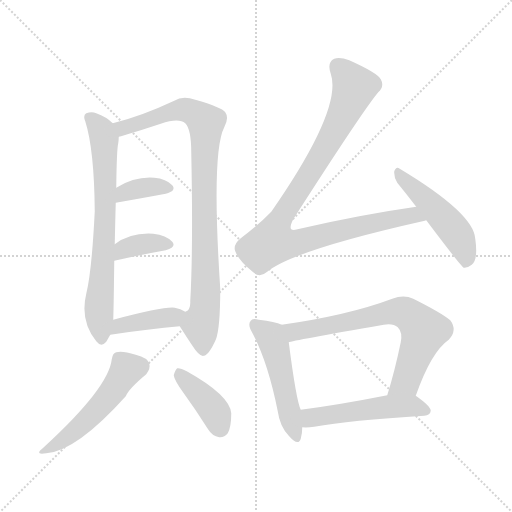
t = 0.00 s
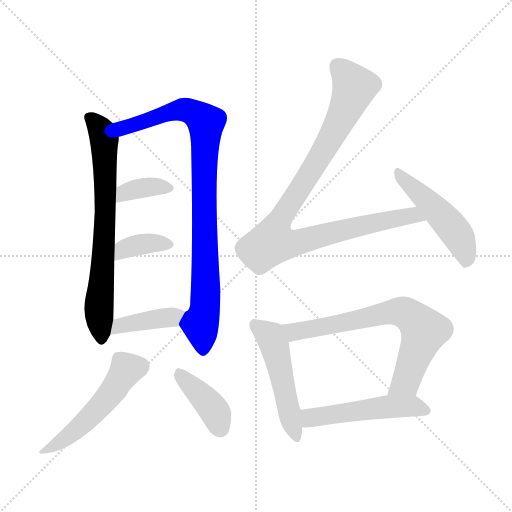
t = 1.78 s
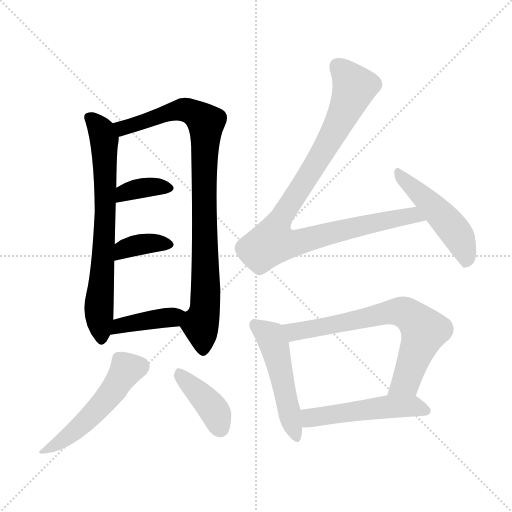
t = 3.56 s
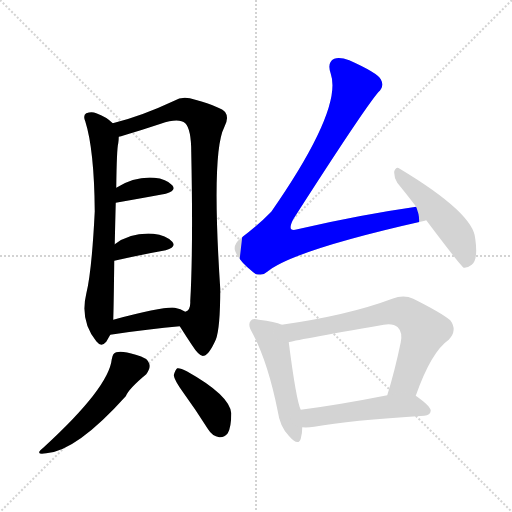
t = 5.34 s
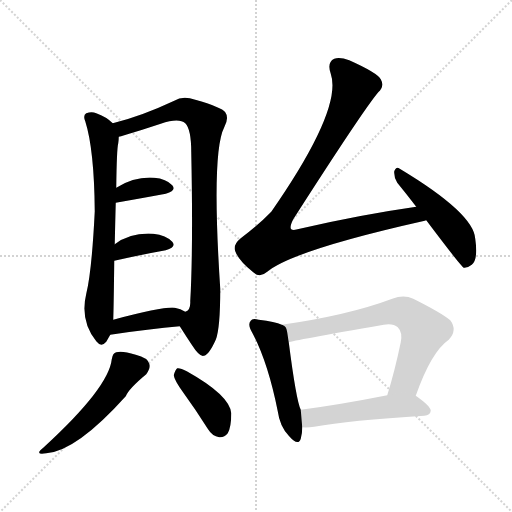
t = 7.12 s
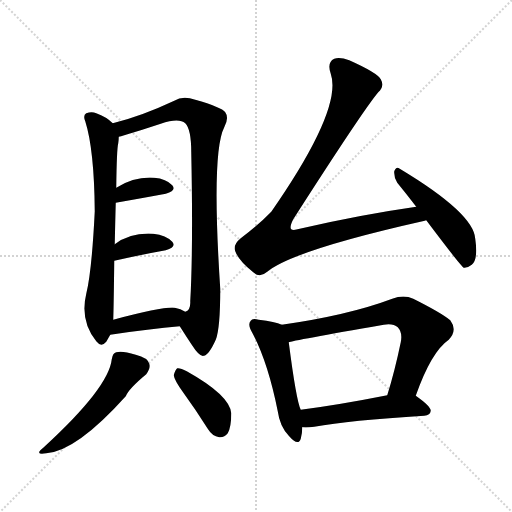
t = 8.90 s

The animated SVG that drew these frames (rendered in a browser with its animation timeline set to each time). Animation: 12 CSS @keyframes rules; one cycle of 8.90 s.

<svg version="1.1" viewBox="0 0 1024 1024" xmlns="http://www.w3.org/2000/svg">
  <g stroke="lightgray" stroke-dasharray="1,1" stroke-width="1" transform="scale(4, 4)">
    <line x1="0" y1="0" x2="256" y2="256"></line>
    <line x1="256" y1="0" x2="0" y2="256"></line>
    <line x1="128" y1="0" x2="128" y2="256"></line>
    <line x1="0" y1="128" x2="256" y2="128"></line>
  </g>
<g transform="scale(1, -1) translate(0, -900)">
   <style type="text/css">
    @keyframes keyframes0 {
      from {
       stroke: blue;
       stroke-dashoffset: 709;
       stroke-width: 128;
       }
       70% {
       animation-timing-function: step-end;
       stroke: blue;
       stroke-dashoffset: 0;
       stroke-width: 128;
       }
       to {
       stroke: black;
       stroke-width: 1024;
       }
       }
       #make-me-a-hanzi-animation-0 {
         animation: keyframes0 0.826986s both;
         animation-delay: 0.000000s;
         animation-timing-function: linear;
       }
    @keyframes keyframes1 {
      from {
       stroke: blue;
       stroke-dashoffset: 905;
       stroke-width: 128;
       }
       75% {
       animation-timing-function: step-end;
       stroke: blue;
       stroke-dashoffset: 0;
       stroke-width: 128;
       }
       to {
       stroke: black;
       stroke-width: 1024;
       }
       }
       #make-me-a-hanzi-animation-1 {
         animation: keyframes1 0.986491s both;
         animation-delay: 0.826986s;
         animation-timing-function: linear;
       }
    @keyframes keyframes2 {
      from {
       stroke: blue;
       stroke-dashoffset: 360;
       stroke-width: 128;
       }
       54% {
       animation-timing-function: step-end;
       stroke: blue;
       stroke-dashoffset: 0;
       stroke-width: 128;
       }
       to {
       stroke: black;
       stroke-width: 1024;
       }
       }
       #make-me-a-hanzi-animation-2 {
         animation: keyframes2 0.542969s both;
         animation-delay: 1.813477s;
         animation-timing-function: linear;
       }
    @keyframes keyframes3 {
      from {
       stroke: blue;
       stroke-dashoffset: 366;
       stroke-width: 128;
       }
       54% {
       animation-timing-function: step-end;
       stroke: blue;
       stroke-dashoffset: 0;
       stroke-width: 128;
       }
       to {
       stroke: black;
       stroke-width: 1024;
       }
       }
       #make-me-a-hanzi-animation-3 {
         animation: keyframes3 0.547852s both;
         animation-delay: 2.356445s;
         animation-timing-function: linear;
       }
    @keyframes keyframes4 {
      from {
       stroke: blue;
       stroke-dashoffset: 398;
       stroke-width: 128;
       }
       56% {
       animation-timing-function: step-end;
       stroke: blue;
       stroke-dashoffset: 0;
       stroke-width: 128;
       }
       to {
       stroke: black;
       stroke-width: 1024;
       }
       }
       #make-me-a-hanzi-animation-4 {
         animation: keyframes4 0.573893s both;
         animation-delay: 2.904297s;
         animation-timing-function: linear;
       }
    @keyframes keyframes5 {
      from {
       stroke: blue;
       stroke-dashoffset: 511;
       stroke-width: 128;
       }
       62% {
       animation-timing-function: step-end;
       stroke: blue;
       stroke-dashoffset: 0;
       stroke-width: 128;
       }
       to {
       stroke: black;
       stroke-width: 1024;
       }
       }
       #make-me-a-hanzi-animation-5 {
         animation: keyframes5 0.665853s both;
         animation-delay: 3.478190s;
         animation-timing-function: linear;
       }
    @keyframes keyframes6 {
      from {
       stroke: blue;
       stroke-dashoffset: 396;
       stroke-width: 128;
       }
       56% {
       animation-timing-function: step-end;
       stroke: blue;
       stroke-dashoffset: 0;
       stroke-width: 128;
       }
       to {
       stroke: black;
       stroke-width: 1024;
       }
       }
       #make-me-a-hanzi-animation-6 {
         animation: keyframes6 0.572266s both;
         animation-delay: 4.144043s;
         animation-timing-function: linear;
       }
    @keyframes keyframes7 {
      from {
       stroke: blue;
       stroke-dashoffset: 961;
       stroke-width: 128;
       }
       76% {
       animation-timing-function: step-end;
       stroke: blue;
       stroke-dashoffset: 0;
       stroke-width: 128;
       }
       to {
       stroke: black;
       stroke-width: 1024;
       }
       }
       #make-me-a-hanzi-animation-7 {
         animation: keyframes7 1.032064s both;
         animation-delay: 4.716309s;
         animation-timing-function: linear;
       }
    @keyframes keyframes8 {
      from {
       stroke: blue;
       stroke-dashoffset: 488;
       stroke-width: 128;
       }
       61% {
       animation-timing-function: step-end;
       stroke: blue;
       stroke-dashoffset: 0;
       stroke-width: 128;
       }
       to {
       stroke: black;
       stroke-width: 1024;
       }
       }
       #make-me-a-hanzi-animation-8 {
         animation: keyframes8 0.647135s both;
         animation-delay: 5.748372s;
         animation-timing-function: linear;
       }
    @keyframes keyframes9 {
      from {
       stroke: blue;
       stroke-dashoffset: 499;
       stroke-width: 128;
       }
       62% {
       animation-timing-function: step-end;
       stroke: blue;
       stroke-dashoffset: 0;
       stroke-width: 128;
       }
       to {
       stroke: black;
       stroke-width: 1024;
       }
       }
       #make-me-a-hanzi-animation-9 {
         animation: keyframes9 0.656087s both;
         animation-delay: 6.395508s;
         animation-timing-function: linear;
       }
    @keyframes keyframes10 {
      from {
       stroke: blue;
       stroke-dashoffset: 699;
       stroke-width: 128;
       }
       69% {
       animation-timing-function: step-end;
       stroke: blue;
       stroke-dashoffset: 0;
       stroke-width: 128;
       }
       to {
       stroke: black;
       stroke-width: 1024;
       }
       }
       #make-me-a-hanzi-animation-10 {
         animation: keyframes10 0.818848s both;
         animation-delay: 7.051595s;
         animation-timing-function: linear;
       }
    @keyframes keyframes11 {
      from {
       stroke: blue;
       stroke-dashoffset: 507;
       stroke-width: 128;
       }
       62% {
       animation-timing-function: step-end;
       stroke: blue;
       stroke-dashoffset: 0;
       stroke-width: 128;
       }
       to {
       stroke: black;
       stroke-width: 1024;
       }
       }
       #make-me-a-hanzi-animation-11 {
         animation: keyframes11 0.662598s both;
         animation-delay: 7.870443s;
         animation-timing-function: linear;
       }
</style>
<path d="M 225.5 653.5 Q 212.5 666.5 192.5 673.5 Q 183.5 677.5 172.5 673.5 Q 165.5 669.5 170.5 657.5 Q 188.5 600.5 189.5 477.5 Q 183.5 356.5 172.5 312.5 Q 159.5 258.5 192.5 217.5 Q 202.5 204.5 212.5 216.5 L 220.5 230.5 L 226.5 260.5 Q 227.5 291.5 228.5 378.5 L 229.5 411.5 Q 230.5 459.5 231.5 494.5 L 232.5 524.5 Q 233.5 603.5 236.5 613.5 Q 237.5 620.5 237.5 626.5 C 239.5 642.5 239.5 642.5 225.5 653.5 Z" fill="lightgray"></path> 
<path d="M 359.5 247.5 Q 371.5 228.5 383.5 210.5 Q 399.5 185.5 407.5 188.5 Q 417.5 189.5 431.5 220.5 Q 440.5 242.5 440.5 322.5 Q 422.5 595.5 448.5 645.5 Q 458.5 664.5 450.5 675.5 Q 443.5 685.5 390.5 700.5 Q 365.5 709.5 348.5 698.5 Q 282.5 667.5 225.5 653.5 C 196.5 645.5 208.5 618.5 237.5 626.5 Q 241.5 627.5 248.5 629.5 Q 282.5 639.5 321.5 652.5 Q 357.5 664.5 370.5 653.5 Q 382.5 641.5 382.5 595.5 Q 386.5 402.5 380.5 297.5 Q 381.5 279.5 370.5 276.5 C 356.5 252.5 356.5 252.5 359.5 247.5 Z" fill="lightgray"></path> 
<path d="M 231.5 494.5 Q 288.5 504.5 331.5 512.5 Q 353.5 518.5 344.5 529.5 Q 332.5 542.5 308.5 544.5 Q 269.5 547.5 232.5 524.5 C 206.5 508.5 201.5 489.5 231.5 494.5 Z" fill="lightgray"></path> 
<path d="M 228.5 378.5 Q 286.5 391.5 331.5 399.5 Q 353.5 405.5 344.5 416.5 Q 332.5 429.5 306.5 432.5 Q 261.5 435.5 229.5 411.5 C 205.5 393.5 199.5 371.5 228.5 378.5 Z" fill="lightgray"></path> 
<path d="M 220.5 230.5 Q 299.5 242.5 359.5 247.5 C 389.5 250.5 396.5 261.5 370.5 276.5 Q 361.5 282.5 349.5 284.5 Q 328.5 287.5 226.5 260.5 C 197.5 252.5 190.5 226.5 220.5 230.5 Z" fill="lightgray"></path> 
<path d="M 223.5 181.5 Q 217.5 124.5 86.5 4.5 Q 67.5 -10.5 92.5 -6.5 Q 152.5 -2.5 251.5 107.5 Q 257.5 122.5 292.5 151.5 Q 301.5 163.5 298.5 172.5 Q 295.5 184.5 271.5 190.5 Q 243.5 199.5 232.5 195.5 Q 225.5 194.5 223.5 181.5 Z" fill="lightgray"></path> 
<path d="M 367.5 113.5 Q 391.5 80.5 415.5 42.5 Q 424.5 27.5 438.5 25.5 Q 448.5 24.5 455.5 33.5 Q 462.5 45.5 462.5 73.5 Q 459.5 109.5 373.5 157.5 Q 360.5 164.5 354.5 163.5 Q 350.5 160.5 347.5 149.5 Q 348.5 139.5 367.5 113.5 Z" fill="lightgray"></path> 
<path d="M 832.5 486.5 Q 720.5 470.5 599.5 442.5 Q 586.5 438.5 582.5 441.5 Q 578.5 445.5 586.5 461.5 Q 725.5 678.5 756.5 715.5 Q 769.5 727.5 761.5 741.5 Q 754.5 754.5 698.5 779.5 Q 679.5 786.5 668.5 782.5 Q 653.5 775.5 661.5 752.5 Q 685.5 682.5 542.5 476.5 Q 518.5 451.5 481.5 423.5 Q 465.5 410.5 470.5 397.5 Q 477.5 378.5 506.5 355.5 Q 519.5 343.5 534.5 356.5 Q 586.5 399.5 849.5 458.5 Q 850.5 459.5 852.5 459.5 C 881.5 466.5 862.5 490.5 832.5 486.5 Z" fill="lightgray"></path> 
<path d="M 852.5 459.5 Q 922.5 366.5 927.5 364.5 Q 934.5 363.5 943.5 370.5 Q 956.5 380.5 950.5 422.5 Q 947.5 473.5 799.5 562.5 Q 792.5 568.5 788.5 557.5 Q 787.5 545.5 794.5 534.5 Q 812.5 512.5 832.5 486.5 L 852.5 459.5 Z" fill="lightgray"></path> 
<path d="M 563.5 250.5 Q 550.5 256.5 517.5 260.5 Q 504.5 264.5 501.5 258.5 Q 494.5 251.5 504.5 234.5 Q 535.5 176.5 555.5 77.5 Q 559.5 47.5 577.5 28.5 Q 596.5 6.5 601.5 22.5 Q 604.5 32.5 604.5 45.5 L 601.5 80.5 Q 592.5 98.5 577.5 215.5 C 573.5 245.5 573.5 246.5 563.5 250.5 Z" fill="lightgray"></path> 
<path d="M 831.5 108.5 Q 862.5 196.5 897.5 220.5 Q 915.5 239.5 900.5 259.5 Q 882.5 274.5 826.5 302.5 Q 807.5 311.5 784.5 302.5 Q 696.5 269.5 563.5 250.5 C 533.5 246.5 548.5 208.5 577.5 215.5 Q 583.5 218.5 767.5 250.5 Q 786.5 253.5 795.5 245.5 Q 805.5 235.5 801.5 215.5 Q 789.5 157.5 774.5 109.5 C 765.5 80.5 821.5 80.5 831.5 108.5 Z" fill="lightgray"></path> 
<path d="M 604.5 45.5 Q 614.5 44.5 628.5 46.5 Q 698.5 59.5 848.5 68.5 Q 860.5 69.5 861.5 78.5 Q 861.5 87.5 831.5 108.5 C 818.5 118.5 803.5 115.5 774.5 109.5 Q 678.5 90.5 601.5 80.5 C 571.5 76.5 574.5 46.5 604.5 45.5 Z" fill="lightgray"></path> 
      <clipPath id="make-me-a-hanzi-clip-0">
      <path d="M 225.5 653.5 Q 212.5 666.5 192.5 673.5 Q 183.5 677.5 172.5 673.5 Q 165.5 669.5 170.5 657.5 Q 188.5 600.5 189.5 477.5 Q 183.5 356.5 172.5 312.5 Q 159.5 258.5 192.5 217.5 Q 202.5 204.5 212.5 216.5 L 220.5 230.5 L 226.5 260.5 Q 227.5 291.5 228.5 378.5 L 229.5 411.5 Q 230.5 459.5 231.5 494.5 L 232.5 524.5 Q 233.5 603.5 236.5 613.5 Q 237.5 620.5 237.5 626.5 C 239.5 642.5 239.5 642.5 225.5 653.5 Z" fill="lightgray"></path>
      </clipPath>
      <path clip-path="url(#make-me-a-hanzi-clip-0)" d="M 179.5 664.5 L 198.5 645.5 L 208.5 621.5 L 209.5 435.5 L 198.5 299.5 L 202.5 221.5 " fill="none" id="make-me-a-hanzi-animation-0" stroke-dasharray="581 1162" stroke-linecap="round"></path>

      <clipPath id="make-me-a-hanzi-clip-1">
      <path d="M 359.5 247.5 Q 371.5 228.5 383.5 210.5 Q 399.5 185.5 407.5 188.5 Q 417.5 189.5 431.5 220.5 Q 440.5 242.5 440.5 322.5 Q 422.5 595.5 448.5 645.5 Q 458.5 664.5 450.5 675.5 Q 443.5 685.5 390.5 700.5 Q 365.5 709.5 348.5 698.5 Q 282.5 667.5 225.5 653.5 C 196.5 645.5 208.5 618.5 237.5 626.5 Q 241.5 627.5 248.5 629.5 Q 282.5 639.5 321.5 652.5 Q 357.5 664.5 370.5 653.5 Q 382.5 641.5 382.5 595.5 Q 386.5 402.5 380.5 297.5 Q 381.5 279.5 370.5 276.5 C 356.5 252.5 356.5 252.5 359.5 247.5 Z" fill="lightgray"></path>
      </clipPath>
      <path clip-path="url(#make-me-a-hanzi-clip-1)" d="M 233.5 648.5 L 251.5 644.5 L 363.5 680.5 L 392.5 671.5 L 411.5 654.5 L 407.5 546.5 L 412.5 333.5 L 408.5 274.5 L 400.5 254.5 L 406.5 199.5 " fill="none" id="make-me-a-hanzi-animation-1" stroke-dasharray="777 1554" stroke-linecap="round"></path>

      <clipPath id="make-me-a-hanzi-clip-2">
      <path d="M 231.5 494.5 Q 288.5 504.5 331.5 512.5 Q 353.5 518.5 344.5 529.5 Q 332.5 542.5 308.5 544.5 Q 269.5 547.5 232.5 524.5 C 206.5 508.5 201.5 489.5 231.5 494.5 Z" fill="lightgray"></path>
      </clipPath>
      <path clip-path="url(#make-me-a-hanzi-clip-2)" d="M 238.5 501.5 L 248.5 514.5 L 287.5 525.5 L 334.5 523.5 " fill="none" id="make-me-a-hanzi-animation-2" stroke-dasharray="232 464" stroke-linecap="round"></path>

      <clipPath id="make-me-a-hanzi-clip-3">
      <path d="M 228.5 378.5 Q 286.5 391.5 331.5 399.5 Q 353.5 405.5 344.5 416.5 Q 332.5 429.5 306.5 432.5 Q 261.5 435.5 229.5 411.5 C 205.5 393.5 199.5 371.5 228.5 378.5 Z" fill="lightgray"></path>
      </clipPath>
      <path clip-path="url(#make-me-a-hanzi-clip-3)" d="M 235.5 383.5 L 248.5 401.5 L 270.5 409.5 L 334.5 410.5 " fill="none" id="make-me-a-hanzi-animation-3" stroke-dasharray="238 476" stroke-linecap="round"></path>

      <clipPath id="make-me-a-hanzi-clip-4">
      <path d="M 220.5 230.5 Q 299.5 242.5 359.5 247.5 C 389.5 250.5 396.5 261.5 370.5 276.5 Q 361.5 282.5 349.5 284.5 Q 328.5 287.5 226.5 260.5 C 197.5 252.5 190.5 226.5 220.5 230.5 Z" fill="lightgray"></path>
      </clipPath>
      <path clip-path="url(#make-me-a-hanzi-clip-4)" d="M 228.5 236.5 L 239.5 250.5 L 361.5 271.5 " fill="none" id="make-me-a-hanzi-animation-4" stroke-dasharray="270 540" stroke-linecap="round"></path>

      <clipPath id="make-me-a-hanzi-clip-5">
      <path d="M 223.5 181.5 Q 217.5 124.5 86.5 4.5 Q 67.5 -10.5 92.5 -6.5 Q 152.5 -2.5 251.5 107.5 Q 257.5 122.5 292.5 151.5 Q 301.5 163.5 298.5 172.5 Q 295.5 184.5 271.5 190.5 Q 243.5 199.5 232.5 195.5 Q 225.5 194.5 223.5 181.5 Z" fill="lightgray"></path>
      </clipPath>
      <path clip-path="url(#make-me-a-hanzi-clip-5)" d="M 281.5 167.5 L 254.5 162.5 L 225.5 116.5 L 186.5 72.5 L 131.5 23.5 L 96.5 2.5 " fill="none" id="make-me-a-hanzi-animation-5" stroke-dasharray="383 766" stroke-linecap="round"></path>

      <clipPath id="make-me-a-hanzi-clip-6">
      <path d="M 367.5 113.5 Q 391.5 80.5 415.5 42.5 Q 424.5 27.5 438.5 25.5 Q 448.5 24.5 455.5 33.5 Q 462.5 45.5 462.5 73.5 Q 459.5 109.5 373.5 157.5 Q 360.5 164.5 354.5 163.5 Q 350.5 160.5 347.5 149.5 Q 348.5 139.5 367.5 113.5 Z" fill="lightgray"></path>
      </clipPath>
      <path clip-path="url(#make-me-a-hanzi-clip-6)" d="M 357.5 153.5 L 422.5 87.5 L 440.5 43.5 " fill="none" id="make-me-a-hanzi-animation-6" stroke-dasharray="268 536" stroke-linecap="round"></path>

      <clipPath id="make-me-a-hanzi-clip-7">
      <path d="M 832.5 486.5 Q 720.5 470.5 599.5 442.5 Q 586.5 438.5 582.5 441.5 Q 578.5 445.5 586.5 461.5 Q 725.5 678.5 756.5 715.5 Q 769.5 727.5 761.5 741.5 Q 754.5 754.5 698.5 779.5 Q 679.5 786.5 668.5 782.5 Q 653.5 775.5 661.5 752.5 Q 685.5 682.5 542.5 476.5 Q 518.5 451.5 481.5 423.5 Q 465.5 410.5 470.5 397.5 Q 477.5 378.5 506.5 355.5 Q 519.5 343.5 534.5 356.5 Q 586.5 399.5 849.5 458.5 Q 850.5 459.5 852.5 459.5 C 881.5 466.5 862.5 490.5 832.5 486.5 Z" fill="lightgray"></path>
      </clipPath>
      <path clip-path="url(#make-me-a-hanzi-clip-7)" d="M 676.5 766.5 L 709.5 726.5 L 704.5 712.5 L 646.5 596.5 L 566.5 475.5 L 550.5 440.5 L 547.5 414.5 L 589.5 413.5 L 706.5 445.5 L 824.5 469.5 L 836.5 459.5 " fill="none" id="make-me-a-hanzi-animation-7" stroke-dasharray="833 1666" stroke-linecap="round"></path>

      <clipPath id="make-me-a-hanzi-clip-8">
      <path d="M 852.5 459.5 Q 922.5 366.5 927.5 364.5 Q 934.5 363.5 943.5 370.5 Q 956.5 380.5 950.5 422.5 Q 947.5 473.5 799.5 562.5 Q 792.5 568.5 788.5 557.5 Q 787.5 545.5 794.5 534.5 Q 812.5 512.5 832.5 486.5 L 852.5 459.5 Z" fill="lightgray"></path>
      </clipPath>
      <path clip-path="url(#make-me-a-hanzi-clip-8)" d="M 797.5 552.5 L 906.5 442.5 L 929.5 396.5 L 930.5 370.5 " fill="none" id="make-me-a-hanzi-animation-8" stroke-dasharray="360 720" stroke-linecap="round"></path>

      <clipPath id="make-me-a-hanzi-clip-9">
      <path d="M 563.5 250.5 Q 550.5 256.5 517.5 260.5 Q 504.5 264.5 501.5 258.5 Q 494.5 251.5 504.5 234.5 Q 535.5 176.5 555.5 77.5 Q 559.5 47.5 577.5 28.5 Q 596.5 6.5 601.5 22.5 Q 604.5 32.5 604.5 45.5 L 601.5 80.5 Q 592.5 98.5 577.5 215.5 C 573.5 245.5 573.5 246.5 563.5 250.5 Z" fill="lightgray"></path>
      </clipPath>
      <path clip-path="url(#make-me-a-hanzi-clip-9)" d="M 510.5 250.5 L 540.5 227.5 L 552.5 199.5 L 590.5 28.5 " fill="none" id="make-me-a-hanzi-animation-9" stroke-dasharray="371 742" stroke-linecap="round"></path>

      <clipPath id="make-me-a-hanzi-clip-10">
      <path d="M 831.5 108.5 Q 862.5 196.5 897.5 220.5 Q 915.5 239.5 900.5 259.5 Q 882.5 274.5 826.5 302.5 Q 807.5 311.5 784.5 302.5 Q 696.5 269.5 563.5 250.5 C 533.5 246.5 548.5 208.5 577.5 215.5 Q 583.5 218.5 767.5 250.5 Q 786.5 253.5 795.5 245.5 Q 805.5 235.5 801.5 215.5 Q 789.5 157.5 774.5 109.5 C 765.5 80.5 821.5 80.5 831.5 108.5 Z" fill="lightgray"></path>
      </clipPath>
      <path clip-path="url(#make-me-a-hanzi-clip-10)" d="M 576.5 221.5 L 592.5 237.5 L 787.5 276.5 L 810.5 274.5 L 848.5 238.5 L 810.5 135.5 L 781.5 114.5 " fill="none" id="make-me-a-hanzi-animation-10" stroke-dasharray="571 1142" stroke-linecap="round"></path>

      <clipPath id="make-me-a-hanzi-clip-11">
      <path d="M 604.5 45.5 Q 614.5 44.5 628.5 46.5 Q 698.5 59.5 848.5 68.5 Q 860.5 69.5 861.5 78.5 Q 861.5 87.5 831.5 108.5 C 818.5 118.5 803.5 115.5 774.5 109.5 Q 678.5 90.5 601.5 80.5 C 571.5 76.5 574.5 46.5 604.5 45.5 Z" fill="lightgray"></path>
      </clipPath>
      <path clip-path="url(#make-me-a-hanzi-clip-11)" d="M 610.5 51.5 L 625.5 65.5 L 752.5 84.5 L 824.5 88.5 L 852.5 78.5 " fill="none" id="make-me-a-hanzi-animation-11" stroke-dasharray="379 758" stroke-linecap="round"></path>

</g>
</svg>
